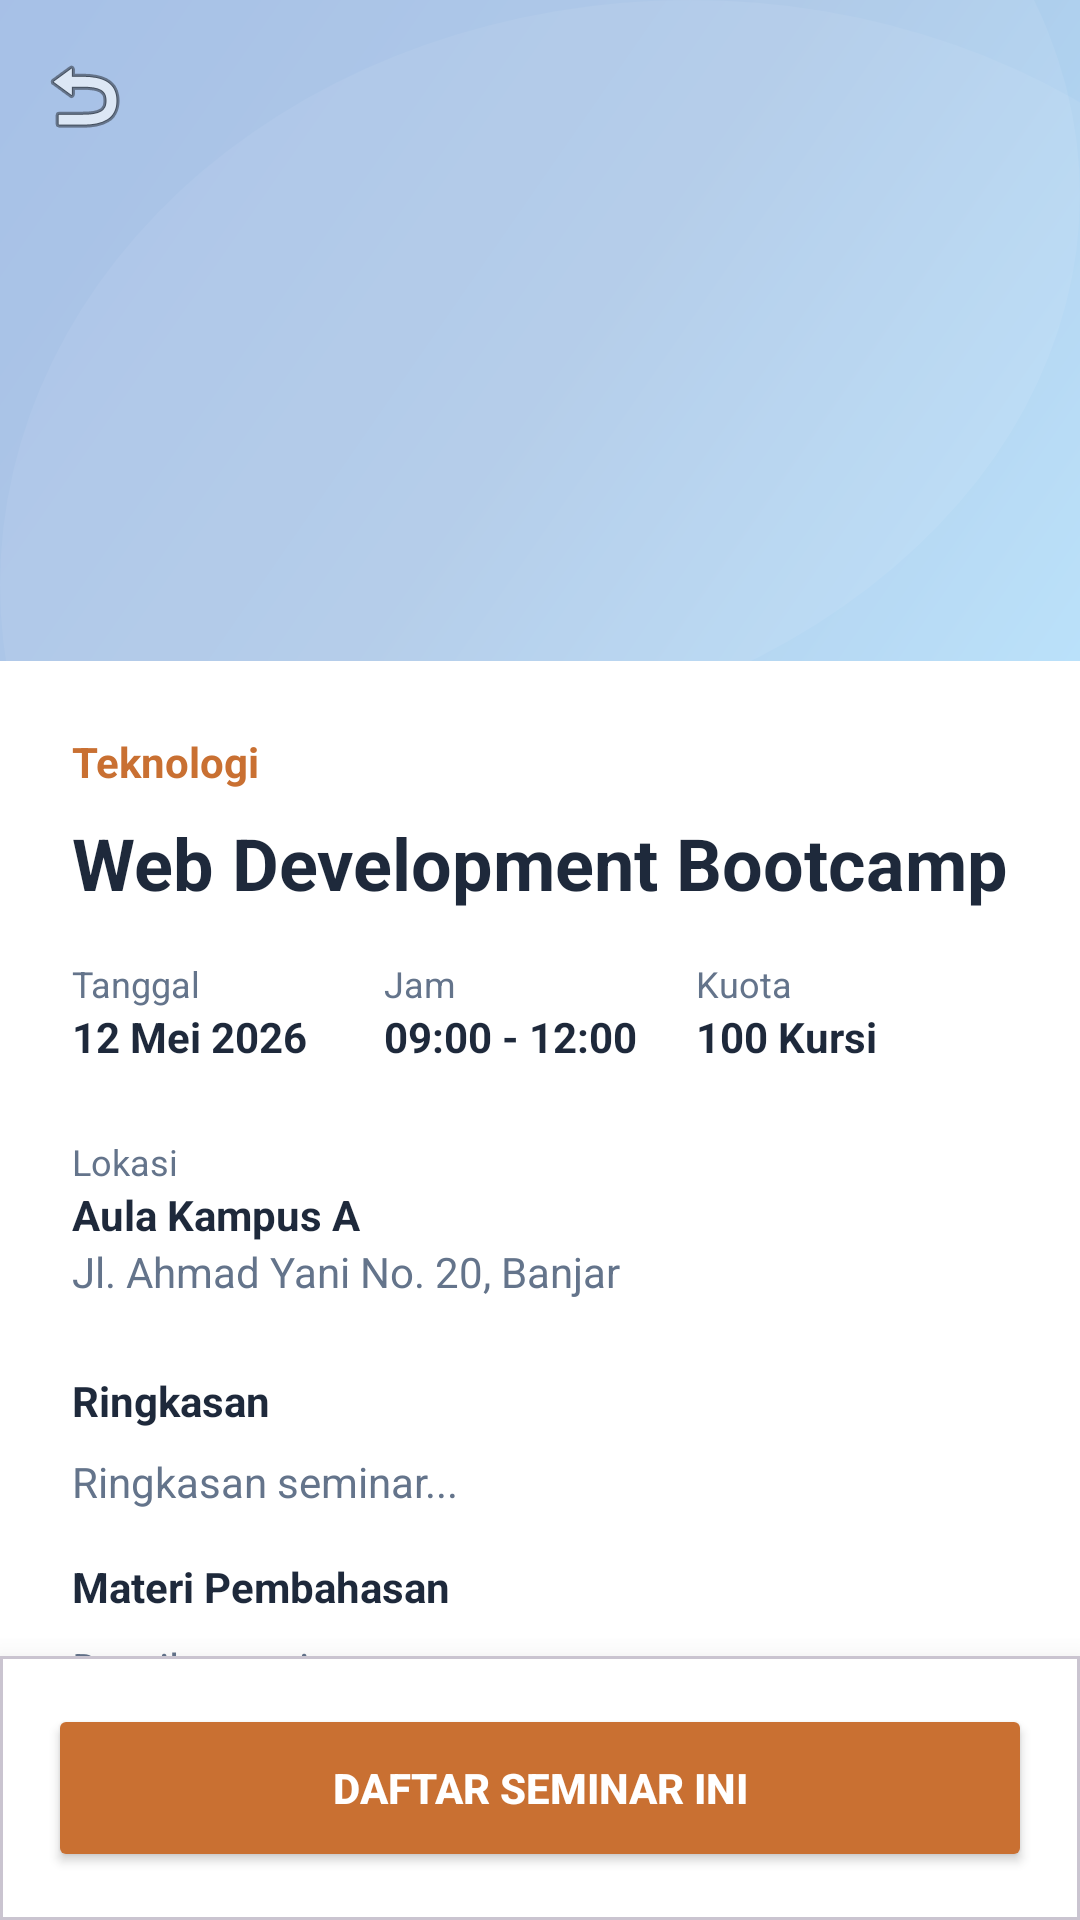

The Android layout XML behind this screen, and the referenced resources:
<!-- AndroidManifest.xml: application theme Theme.FormTugas -->
<!-- res/layout/activity_seminar_detail.xml -->
<?xml version="1.0" encoding="utf-8"?>
<androidx.coordinatorlayout.widget.CoordinatorLayout xmlns:android="http://schemas.android.com/apk/res/android"
    xmlns:app="http://schemas.android.com/apk/res-auto"
    android:layout_width="match_parent"
    android:layout_height="match_parent"
    android:background="@color/pro_surface">

    <com.google.android.material.appbar.AppBarLayout
        android:id="@+id/appBar"
        android:layout_width="match_parent"
        android:layout_height="250dp"
        android:theme="@style/ThemeOverlay.AppCompat.Dark.ActionBar">

        <com.google.android.material.appbar.CollapsingToolbarLayout
            android:id="@+id/collapsingToolbar"
            android:layout_width="match_parent"
            android:layout_height="match_parent"
            app:contentScrim="@color/pro_primary"
            app:layout_scrollFlags="scroll|exitUntilCollapsed"
            app:titleEnabled="false">

            <ImageView
                android:id="@+id/ivSeminarBanner"
                android:layout_width="match_parent"
                android:layout_height="match_parent"
                android:scaleType="centerCrop"
                android:src="@drawable/background"
                app:layout_collapseMode="parallax" />

            <View
                android:layout_width="match_parent"
                android:layout_height="match_parent"
                android:background="@drawable/bg_auth_gradient"
                android:alpha="0.4" />

            <androidx.appcompat.widget.Toolbar
                android:id="@+id/toolbar"
                android:layout_width="match_parent"
                android:layout_height="?attr/actionBarSize"
                app:layout_collapseMode="pin"
                app:navigationIcon="@android:drawable/ic_menu_revert" />

        </com.google.android.material.appbar.CollapsingToolbarLayout>
    </com.google.android.material.appbar.AppBarLayout>

    <androidx.core.widget.NestedScrollView
        android:layout_width="match_parent"
        android:layout_height="match_parent"
        app:layout_behavior="@string/appbar_scrolling_view_behavior"
        android:layout_marginTop="-30dp">

        <LinearLayout
            android:layout_width="match_parent"
            android:layout_height="wrap_content"
            android:orientation="vertical"
            android:padding="24dp"
            android:background="@drawable/bg_pro_header"
            android:backgroundTint="@color/pro_surface">

            <TextView
                android:id="@+id/tvDetailCategory"
                android:layout_width="wrap_content"
                android:layout_height="wrap_content"
                android:text="Teknologi"
                android:textColor="@color/pro_accent"
                android:textStyle="bold"
                android:layout_marginBottom="8dp" />

            <TextView
                android:id="@+id/tvDetailTitle"
                android:layout_width="match_parent"
                android:layout_height="wrap_content"
                android:text="Web Development Bootcamp"
                android:textColor="@color/pro_text_primary"
                android:textSize="24sp"
                android:textStyle="bold"
                android:layout_marginBottom="16dp" />

            
            <LinearLayout
                android:layout_width="match_parent"
                android:layout_height="wrap_content"
                android:orientation="horizontal"
                android:layout_marginBottom="24dp">

                <LinearLayout
                    android:layout_width="0dp"
                    android:layout_weight="1"
                    android:layout_height="wrap_content"
                    android:orientation="vertical">
                    <TextView
                        android:layout_width="wrap_content"
                        android:layout_height="wrap_content"
                        android:text="Tanggal"
                        android:textColor="@color/pro_text_secondary"
                        android:textSize="12sp" />
                    <TextView
                        android:id="@+id/tvDetailDate"
                        android:layout_width="wrap_content"
                        android:layout_height="wrap_content"
                        android:text="12 Mei 2026"
                        android:textColor="@color/pro_text_primary"
                        android:textStyle="bold" />
                </LinearLayout>

                <LinearLayout
                    android:layout_width="0dp"
                    android:layout_weight="1"
                    android:layout_height="wrap_content"
                    android:orientation="vertical">
                    <TextView
                        android:layout_width="wrap_content"
                        android:layout_height="wrap_content"
                        android:text="Jam"
                        android:textColor="@color/pro_text_secondary"
                        android:textSize="12sp" />
                    <TextView
                        android:id="@+id/tvDetailTime"
                        android:layout_width="wrap_content"
                        android:layout_height="wrap_content"
                        android:text="09:00 - 12:00"
                        android:textColor="@color/pro_text_primary"
                        android:textStyle="bold" />
                </LinearLayout>

                <LinearLayout
                    android:layout_width="0dp"
                    android:layout_weight="1"
                    android:layout_height="wrap_content"
                    android:orientation="vertical">
                    <TextView
                        android:layout_width="wrap_content"
                        android:layout_height="wrap_content"
                        android:text="Kuota"
                        android:textColor="@color/pro_text_secondary"
                        android:textSize="12sp" />
                    <TextView
                        android:id="@+id/tvDetailQuota"
                        android:layout_width="wrap_content"
                        android:layout_height="wrap_content"
                        android:text="100 Kursi"
                        android:textColor="@color/pro_text_primary"
                        android:textStyle="bold" />
                </LinearLayout>
            </LinearLayout>

            <TextView
                android:layout_width="wrap_content"
                android:layout_height="wrap_content"
                android:text="Lokasi"
                android:textColor="@color/pro_text_secondary"
                android:textSize="12sp" />
            <TextView
                android:id="@+id/tvDetailLocation"
                android:layout_width="match_parent"
                android:layout_height="wrap_content"
                android:text="Aula Kampus A"
                android:textColor="@color/pro_text_primary"
                android:textStyle="bold" />
            <TextView
                android:id="@+id/tvDetailAddress"
                android:layout_width="match_parent"
                android:layout_height="wrap_content"
                android:text="Jl. Ahmad Yani No. 20, Banjar"
                android:textColor="@color/pro_text_secondary"
                android:layout_marginBottom="24dp" />

            <TextView
                android:layout_width="wrap_content"
                android:layout_height="wrap_content"
                android:text="Ringkasan"
                android:textColor="@color/pro_text_primary"
                android:textStyle="bold"
                android:layout_marginBottom="8dp" />
            <TextView
                android:id="@+id/tvDetailSummary"
                android:layout_width="match_parent"
                android:layout_height="wrap_content"
                android:text="Ringkasan seminar..."
                android:textColor="@color/pro_text_secondary"
                android:lineSpacingExtra="4dp"
                android:layout_marginBottom="16dp" />

            <TextView
                android:layout_width="wrap_content"
                android:layout_height="wrap_content"
                android:text="Materi Pembahasan"
                android:textColor="@color/pro_text_primary"
                android:textStyle="bold"
                android:layout_marginBottom="8dp" />
            <TextView
                android:id="@+id/tvDetailDescription"
                android:layout_width="match_parent"
                android:layout_height="wrap_content"
                android:text="Detail materi..."
                android:textColor="@color/pro_text_secondary"
                android:lineSpacingExtra="4dp"
                android:layout_marginBottom="24dp" />

            <TextView
                android:layout_width="wrap_content"
                android:layout_height="wrap_content"
                android:text="Pembicara"
                android:textColor="@color/pro_text_secondary"
                android:textSize="12sp" />
            <TextView
                android:id="@+id/tvDetailSpeaker"
                android:layout_width="match_parent"
                android:layout_height="wrap_content"
                android:text="Andi Saputra, S.Kom"
                android:textColor="@color/pro_text_primary"
                android:textStyle="bold"
                android:layout_marginBottom="40dp" />

        </LinearLayout>
    </androidx.core.widget.NestedScrollView>

    <com.google.android.material.card.MaterialCardView
        android:layout_width="match_parent"
        android:layout_height="wrap_content"
        android:layout_gravity="bottom"
        app:cardElevation="16dp"
        app:cardCornerRadius="0dp"
        app:cardBackgroundColor="@color/pro_surface">
        <Button
            android:id="@+id/btnRegisterFromDetail"
            android:layout_width="match_parent"
            android:layout_height="56dp"
            android:layout_margin="16dp"
            android:text="Daftar Seminar Ini"
            android:backgroundTint="@color/pro_accent"
            android:textColor="@android:color/white"
            android:textStyle="bold"
            app:cornerRadius="16dp" />
    </com.google.android.material.card.MaterialCardView>

</androidx.coordinatorlayout.widget.CoordinatorLayout>
<!-- resources referenced by this layout -->
<resources>
  <color name="pro_accent">#C97032</color>
  <color name="pro_primary">#4FC3F7</color>
  <color name="pro_surface">#FFFFFF</color>
  <color name="pro_text_primary">#1E293B</color>
  <color name="pro_text_secondary">#64748B</color>
  <!-- drawable bg_auth_gradient (drawable) -->
  <?xml version="1.0" encoding="utf-8"?>
  <layer-list xmlns:android="http://schemas.android.com/apk/res/android">
  
      <item>
          <shape android:shape="rectangle">
              <gradient
                  android:type="linear"
                  android:angle="135"
                  android:startColor="#4FC3F7"
                  android:centerColor="#2F80C3"
                  android:endColor="#1565C0" />
          </shape>
      </item>
  
      <item
          android:left="-120dp"
          android:top="-120dp">
          <shape android:shape="oval">
              <solid android:color="#12FFFFFF" />
              <size
                  android:width="260dp"
                  android:height="260dp" />
          </shape>
      </item>
  
      <item
          android:right="-100dp"
          android:bottom="-140dp">
          <shape android:shape="oval">
              <solid android:color="#10FFFFFF" />
              <size
                  android:width="300dp"
                  android:height="300dp" />
          </shape>
      </item>
  
  </layer-list>
  <!-- drawable bg_pro_header (drawable) -->
  <?xml version="1.0" encoding="utf-8"?>
  <shape xmlns:android="http://schemas.android.com/apk/res/android">
      <gradient
          android:startColor="#4FC3F7"
          android:endColor="#2F80C3"
          android:angle="0" />
  </shape>
  <style name="Theme.FormTugas" parent="Theme.Material3.DayNight.NoActionBar">
          <item name="android:statusBarColor">@android:color/transparent</item>
          <item name="android:windowLightStatusBar">false</item>
          <item name="colorPrimary">@color/grey_accent</item>
          <item name="android:navigationBarColor">@color/bg_black</item>
      </style>
  <color name="grey_accent">#7C7C7C</color>
  <color name="bg_black">#050505</color>
</resources>
